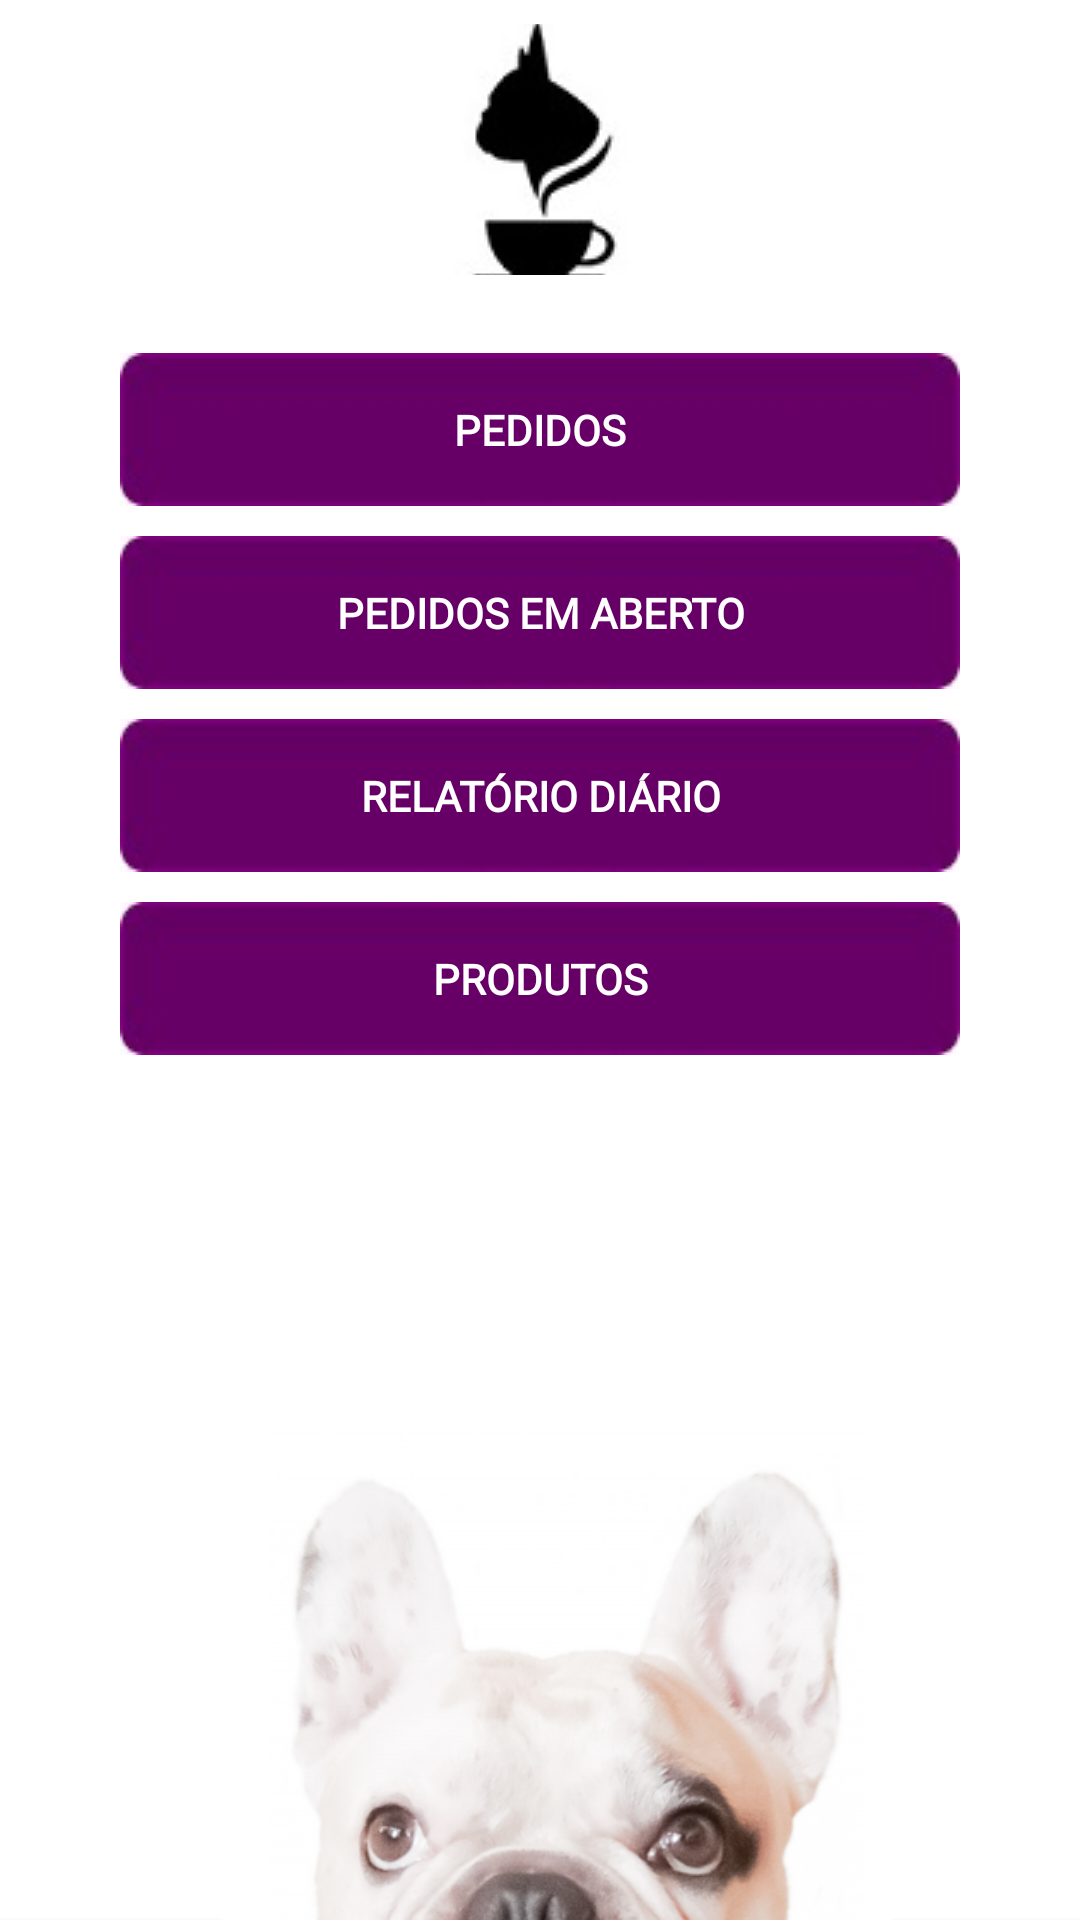

Here is an Android app screen rendered from its layout file. Give the layout XML and the strings, colors and styles it references.
<!-- AndroidManifest.xml: application theme AppTheme -->
<!-- res/layout/activity_main.xml -->
<?xml version="1.0" encoding="utf-8"?>
<LinearLayout xmlns:android="http://schemas.android.com/apk/res/android"
    xmlns:app="http://schemas.android.com/apk/res-auto"
    xmlns:tools="http://schemas.android.com/tools"
    android:layout_width="match_parent"
    android:layout_height="match_parent"
    android:background="@drawable/wallpaper"
    android:orientation="vertical"
    tools:context="com.example.ueno.lefrechie.MainActivity">

    <LinearLayout
        android:id="@+id/linearLayout1"
        android:layout_width="match_parent"
        android:layout_height="match_parent"
        android:background="#00000000"
        android:paddingTop="8dp"
        android:gravity="center"
        android:layout_weight="6">

        <ImageButton
            android:id="@+id/logoInicial"
            android:layout_width="match_parent"
            android:layout_height="match_parent"
            android:paddingTop="8dp"
            app:srcCompat="@drawable/logopreto"
            android:background="#00ffffff"/>
    </LinearLayout>

    <LinearLayout
        android:id="@+id/linearLayout2"
        android:layout_width="match_parent"
        android:layout_height="match_parent"
        android:paddingTop="16dp"
        android:paddingBottom="16dp"
        android:paddingLeft="20dp"
        android:paddingRight="20dp"
        android:background="#00ffffff"
        android:orientation="vertical"
        android:gravity="top"
        android:layout_weight="1">

        <TextView
            android:id="@+id/pedidos"
            android:layout_width="wrap_content"
            android:layout_height="wrap_content"
            android:layout_marginTop="10dp"
            android:layout_marginLeft="20dp"
            android:layout_marginRight="20dp"
            android:gravity="center"
            android:text="Pedidos"
            android:textStyle="bold"
            android:textAllCaps="true"
            android:fontFamily="@font/calibri"
            android:textSize="@dimen/font_size"
            android:textColor= "@color/White"
            android:background="@drawable/main"/>
        <TextView
            android:id="@+id/pedidosAberto"
            android:layout_width="wrap_content"
            android:layout_height="wrap_content"
            android:layout_marginTop="10dp"
            android:layout_marginLeft="20dp"
            android:layout_marginRight="20dp"
            android:gravity="center"
            android:text="Pedidos em Aberto"
            android:textStyle="bold"
            android:textAllCaps="true"
            android:fontFamily="@font/calibri"
            android:textSize="@dimen/font_size"
            android:textColor= "@color/White"
            android:background="@drawable/main"/>
        <TextView
            android:id="@+id/relatorioDiario"
            android:layout_width="wrap_content"
            android:layout_height="wrap_content"
            android:layout_marginTop="10dp"
            android:layout_marginLeft="20dp"
            android:layout_marginRight="20dp"
            android:gravity="center"
            android:text="Relatório Diário"
            android:textStyle="bold"
            android:textAllCaps="true"
            android:fontFamily="@font/calibri"
            android:textSize="@dimen/font_size"
            android:textColor= "@color/White"
            android:background="@drawable/main"/>
        <TextView
            android:id="@+id/produtos"
            android:layout_width="wrap_content"
            android:layout_height="wrap_content"
            android:layout_marginTop="10dp"
            android:layout_marginLeft="20dp"
            android:layout_marginRight="20dp"
            android:gravity="center"
            android:text="Produtos"
            android:textStyle="bold"
            android:textAllCaps="true"
            android:fontFamily="@font/calibri"
            android:textSize="@dimen/font_size"
            android:textColor= "@color/White"
            android:background="@drawable/main"/>

    </LinearLayout>


</LinearLayout>
<!-- resources referenced by this layout -->
<resources>
  <color name="White">#FFFFFF</color>
  <!-- drawable logopreto: jpg bitmap (drawable-mdpi, 2869 bytes) -->
  <!-- drawable main: jpg bitmap (drawable-mdpi, 2448 bytes) -->
  <!-- drawable wallpaper: png bitmap (drawable-mdpi, 164029 bytes) -->
  <style name="AppTheme" parent="Theme.AppCompat.DayNight.NoActionBar">
          
  
          <item name="colorPrimary">@color/colorPrimary</item>
          <item name="colorPrimaryDark">@color/colorBlack</item>
          <item name="colorAccent">@color/colorAccent</item>
      </style>
  <color name="colorPrimary">#3F51B5</color>
  <color name="colorBlack">#000000</color>
  <color name="colorAccent">#FF4081</color>
</resources>
